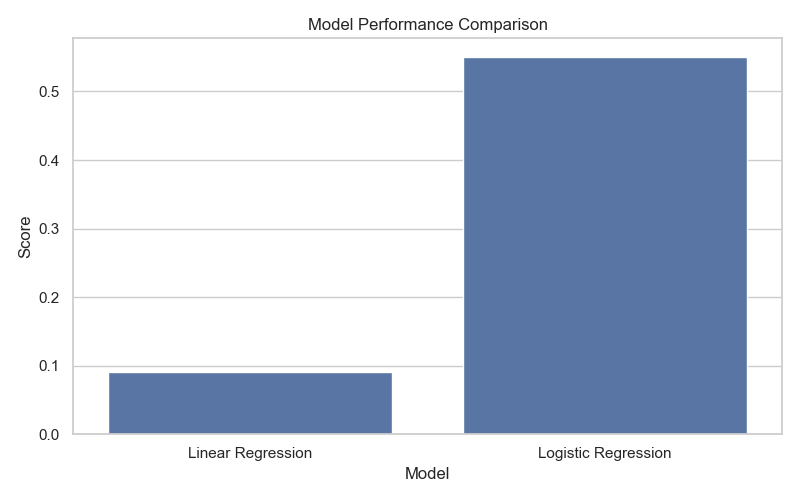

Values plotted in this chart, from the file beside it:
Model, Task, Main Metric, Score
Linear Regression, Predict Delivery Time, R2 Score, 0.09104
Logistic Regression, Classify Fast or Delayed Delivery, Accuracy, 0.55
